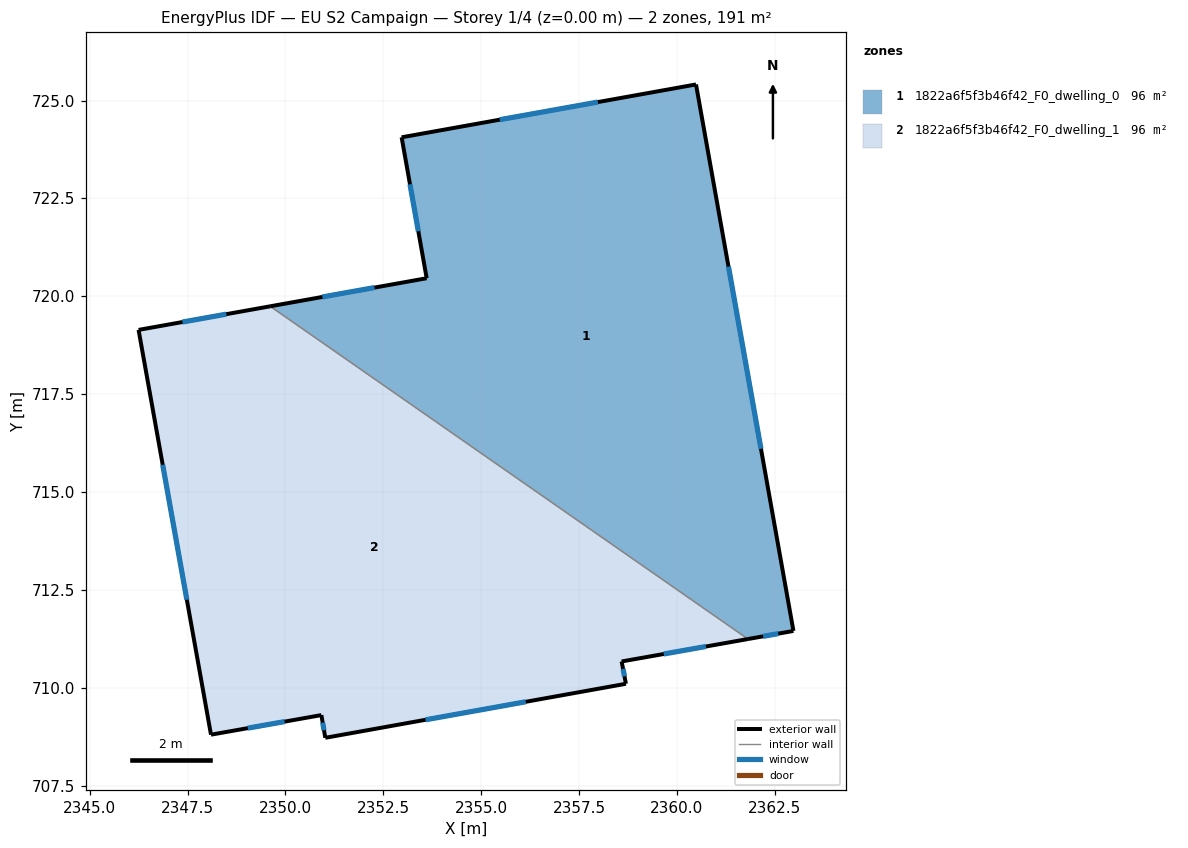
=== STOREY PLAN SPEC (per zone: floor XY polygon, exterior-wall plan segments, windows/doors) ===
zone 1: 1822a6f5f3b46f42_F0_dwelling_0  (95.7 m²)
  floor: (2360.49, 725.41) (2362.98, 711.45) (2361.82, 711.24) (2349.61, 719.74) (2353.61, 720.46) (2352.97, 724.06)
  exterior wall: (2352.97, 724.06) – (2353.61, 720.46)  [3.7 m]
    window: (2353.18, 722.86) – (2353.40, 721.66)  [1.2 m²]
  exterior wall: (2360.49, 725.41) – (2352.97, 724.06)  [7.6 m]
    window: (2357.98, 724.96) – (2355.48, 724.51)  [2.5 m²]
  exterior wall: (2362.98, 711.45) – (2360.49, 725.41)  [14.2 m]
    window: (2362.15, 716.10) – (2361.32, 720.76)  [4.7 m²]
  exterior wall: (2361.82, 711.24) – (2362.98, 711.45)  [1.2 m]
    window: (2362.20, 711.31) – (2362.59, 711.38)  [0.4 m²]
  exterior wall: (2353.61, 720.46) – (2349.61, 719.74)  [4.1 m]
    window: (2352.28, 720.22) – (2350.95, 719.98)  [1.4 m²]
  interior walls: 1
zone 2: 1822a6f5f3b46f42_F0_dwelling_1  (95.7 m²)
  floor: (2361.82, 711.24) (2358.59, 710.67) (2358.70, 710.10) (2351.02, 708.72) (2350.92, 709.30) (2348.10, 708.80) (2346.25, 719.14) (2349.61, 719.74)
  exterior wall: (2350.92, 709.30) – (2351.02, 708.72)  [0.6 m]
    window: (2350.95, 709.11) – (2350.99, 708.91)  [0.2 m²]
  exterior wall: (2348.10, 708.80) – (2350.92, 709.30)  [2.9 m]
    window: (2349.04, 708.97) – (2349.98, 709.13)  [1.0 m²]
  exterior wall: (2346.25, 719.14) – (2348.10, 708.80)  [10.5 m]
    window: (2346.87, 715.69) – (2347.48, 712.25)  [3.5 m²]
  exterior wall: (2349.61, 719.74) – (2346.25, 719.14)  [3.4 m]
    window: (2348.49, 719.54) – (2347.37, 719.34)  [1.1 m²]
  exterior wall: (2358.59, 710.67) – (2361.82, 711.24)  [3.3 m]
    window: (2359.67, 710.86) – (2360.74, 711.05)  [1.1 m²]
  exterior wall: (2358.70, 710.10) – (2358.59, 710.67)  [0.6 m]
    window: (2358.66, 710.29) – (2358.63, 710.48)  [0.2 m²]
  exterior wall: (2351.02, 708.72) – (2358.70, 710.10)  [7.8 m]
    window: (2353.58, 709.18) – (2356.14, 709.64)  [2.6 m²]
  interior walls: 1

=== DERIVED (storey summary) ===
Building: EU S2 Campaign
Storey: 1 of 4  (floor level z = 0.00 m)
Storey gross floor area: 191.4 m²
Zones on this storey: 2
  - 1822a6f5f3b46f42_F0_dwelling_0: floor 95.7 m²; exterior wall 30.7 m (92.2 m²); 5 window(s) 10.2 m²; WWR 11.1%
  - 1822a6f5f3b46f42_F0_dwelling_1: floor 95.7 m²; exterior wall 29.0 m (87.1 m²); 7 window(s) 9.7 m²; WWR 11.1%
Zone adjacency (shared interzone walls):
  - 1822a6f5f3b46f42_F0_dwelling_0 ↔ 1822a6f5f3b46f42_F0_dwelling_1